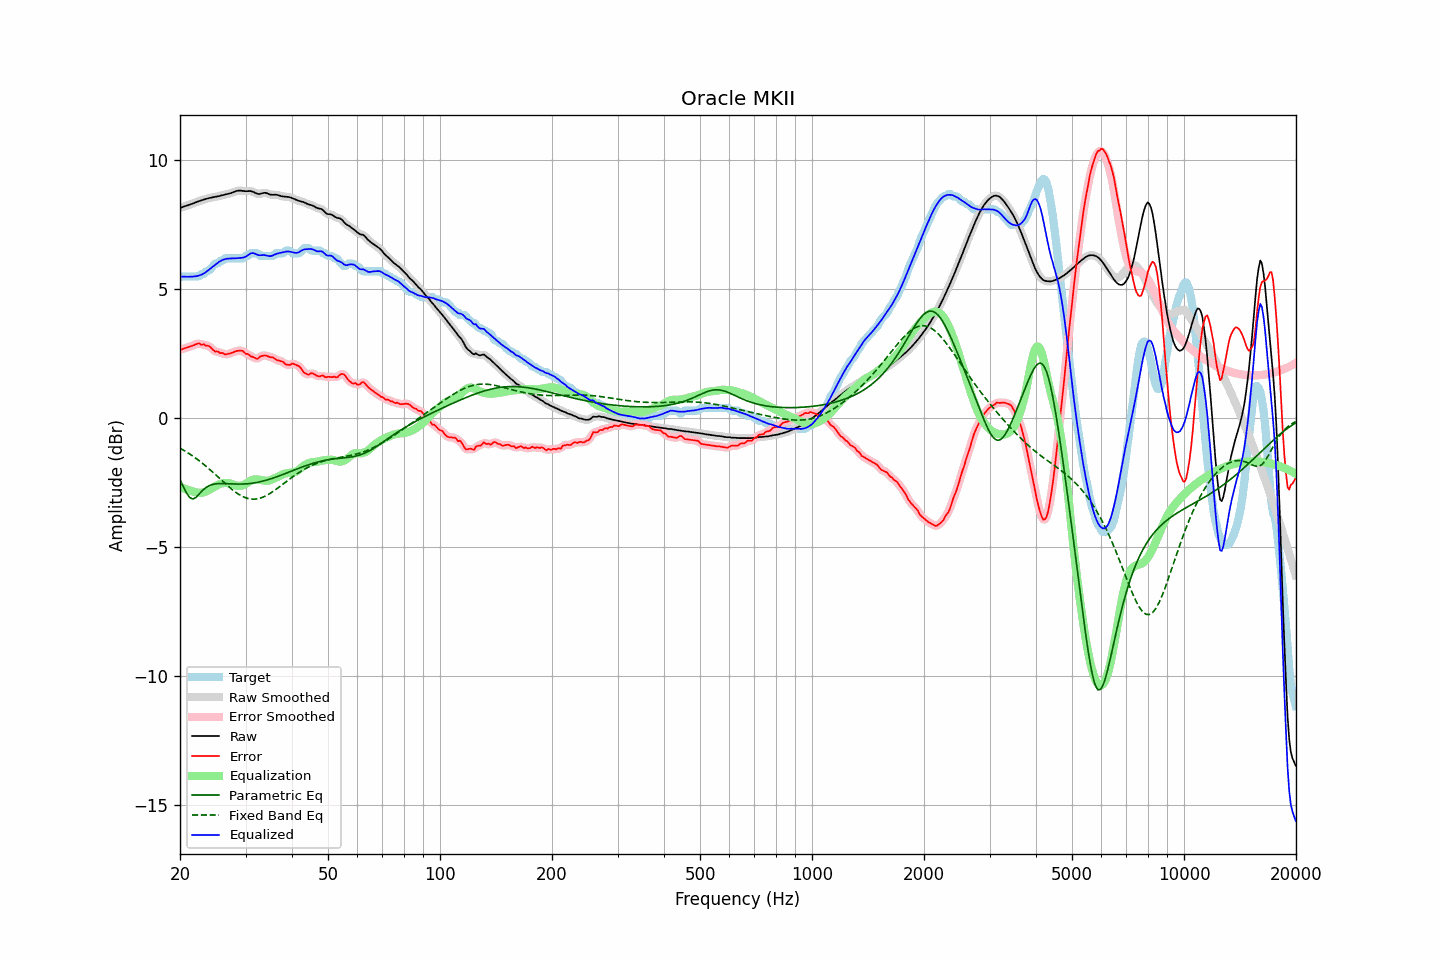

Values plotted in this chart, from the file beside it:
frequency, raw, error, smoothed, error_smoothed, equalization, parametric_eq, fixed_band_eq, equalized_raw, equalized_smoothed, target
20.00, 8.15, 2.68, 8.15, 2.67, -2.65, -2.38, -1.15, 5.50, 5.50, 5.47
20.20, 8.18, 2.67, 8.18, 2.69, -2.68, -2.51, -1.19, 5.50, 5.50, 5.50
20.40, 8.20, 2.70, 8.20, 2.70, -2.71, -2.63, -1.22, 5.49, 5.50, 5.50
20.61, 8.23, 2.72, 8.22, 2.72, -2.73, -2.76, -1.26, 5.50, 5.49, 5.50
20.81, 8.24, 2.74, 8.24, 2.74, -2.75, -2.88, -1.30, 5.49, 5.49, 5.50
21.02, 8.26, 2.76, 8.26, 2.76, -2.77, -2.97, -1.34, 5.49, 5.49, 5.50
21.23, 8.28, 2.78, 8.28, 2.78, -2.79, -3.06, -1.38, 5.49, 5.49, 5.50
21.44, 8.31, 2.80, 8.31, 2.80, -2.81, -3.10, -1.42, 5.50, 5.50, 5.50
21.66, 8.33, 2.83, 8.33, 2.83, -2.83, -3.12, -1.46, 5.50, 5.50, 5.50
21.87, 8.35, 2.85, 8.35, 2.85, -2.85, -3.09, -1.50, 5.50, 5.50, 5.50
22.09, 8.38, 2.88, 8.38, 2.88, -2.87, -3.06, -1.55, 5.51, 5.51, 5.50
22.31, 8.40, 2.90, 8.40, 2.89, -2.88, -2.99, -1.60, 5.53, 5.53, 5.50
22.54, 8.43, 2.91, 8.43, 2.89, -2.88, -2.93, -1.64, 5.54, 5.54, 5.52
22.76, 8.45, 2.86, 8.45, 2.88, -2.88, -2.86, -1.69, 5.56, 5.56, 5.59
22.99, 8.47, 2.86, 8.47, 2.87, -2.88, -2.79, -1.74, 5.59, 5.59, 5.60
23.22, 8.49, 2.88, 8.49, 2.85, -2.86, -2.74, -1.79, 5.62, 5.62, 5.61
23.45, 8.51, 2.82, 8.51, 2.84, -2.84, -2.69, -1.84, 5.67, 5.67, 5.69
23.69, 8.52, 2.82, 8.52, 2.82, -2.81, -2.65, -1.90, 5.72, 5.72, 5.70
23.92, 8.54, 2.80, 8.54, 2.79, -2.77, -2.61, -1.95, 5.77, 5.77, 5.73
24.16, 8.55, 2.76, 8.55, 2.76, -2.74, -2.59, -2.01, 5.82, 5.82, 5.79
24.40, 8.57, 2.69, 8.57, 2.69, -2.70, -2.56, -2.06, 5.87, 5.87, 5.87
24.65, 8.58, 2.64, 8.58, 2.64, -2.66, -2.55, -2.12, 5.91, 5.91, 5.94
24.89, 8.59, 2.59, 8.59, 2.61, -2.63, -2.54, -2.17, 5.96, 5.96, 6.00
25.14, 8.60, 2.60, 8.60, 2.58, -2.59, -2.53, -2.23, 6.01, 6.01, 6.00
25.39, 8.61, 2.58, 8.62, 2.57, -2.56, -2.53, -2.29, 6.05, 6.05, 6.03
25.65, 8.63, 2.53, 8.63, 2.56, -2.54, -2.52, -2.35, 6.09, 6.09, 6.10
25.91, 8.65, 2.54, 8.65, 2.53, -2.52, -2.52, -2.40, 6.13, 6.13, 6.10
26.16, 8.66, 2.52, 8.66, 2.51, -2.51, -2.52, -2.46, 6.15, 6.15, 6.14
26.43, 8.68, 2.47, 8.68, 2.50, -2.50, -2.53, -2.52, 6.17, 6.17, 6.20
26.69, 8.69, 2.49, 8.69, 2.49, -2.50, -2.53, -2.57, 6.19, 6.19, 6.20
26.96, 8.71, 2.50, 8.71, 2.50, -2.51, -2.53, -2.63, 6.20, 6.20, 6.20
27.23, 8.72, 2.52, 8.72, 2.52, -2.52, -2.53, -2.68, 6.20, 6.20, 6.20
27.50, 8.74, 2.54, 8.74, 2.54, -2.54, -2.54, -2.74, 6.20, 6.20, 6.20
27.77, 8.76, 2.56, 8.76, 2.56, -2.56, -2.54, -2.78, 6.20, 6.20, 6.20
28.05, 8.79, 2.58, 8.79, 2.59, -2.59, -2.54, -2.83, 6.20, 6.20, 6.20
28.33, 8.81, 2.61, 8.81, 2.61, -2.60, -2.54, -2.88, 6.21, 6.21, 6.20
28.62, 8.83, 2.62, 8.82, 2.62, -2.61, -2.54, -2.92, 6.21, 6.21, 6.20
28.90, 8.83, 2.63, 8.83, 2.63, -2.61, -2.54, -2.96, 6.22, 6.22, 6.20
29.19, 8.83, 2.62, 8.83, 2.63, -2.61, -2.54, -3.00, 6.22, 6.22, 6.20
29.48, 8.82, 2.62, 8.82, 2.60, -2.59, -2.54, -3.03, 6.23, 6.23, 6.20
29.78, 8.81, 2.56, 8.81, 2.56, -2.56, -2.54, -3.06, 6.25, 6.25, 6.25
30.08, 8.80, 2.50, 8.81, 2.53, -2.53, -2.54, -3.08, 6.27, 6.28, 6.30
30.38, 8.81, 2.50, 8.81, 2.49, -2.49, -2.53, -3.10, 6.31, 6.32, 6.30
30.68, 8.81, 2.46, 8.81, 2.45, -2.45, -2.53, -3.11, 6.36, 6.36, 6.35
30.99, 8.81, 2.41, 8.81, 2.42, -2.41, -2.52, -3.12, 6.40, 6.39, 6.40
31.30, 8.79, 2.39, 8.79, 2.39, -2.39, -2.51, -3.13, 6.41, 6.41, 6.40
31.61, 8.77, 2.37, 8.77, 2.35, -2.37, -2.50, -3.13, 6.40, 6.40, 6.40
31.93, 8.73, 2.33, 8.74, 2.33, -2.36, -2.49, -3.12, 6.37, 6.38, 6.40
32.24, 8.71, 2.31, 8.71, 2.33, -2.36, -2.48, -3.12, 6.35, 6.35, 6.40
32.57, 8.70, 2.35, 8.70, 2.35, -2.37, -2.47, -3.10, 6.33, 6.33, 6.35
32.89, 8.71, 2.40, 8.71, 2.39, -2.38, -2.45, -3.09, 6.32, 6.33, 6.30
33.22, 8.72, 2.42, 8.72, 2.42, -2.40, -2.44, -3.07, 6.33, 6.33, 6.30
33.55, 8.74, 2.44, 8.74, 2.44, -2.41, -2.42, -3.04, 6.33, 6.33, 6.30
33.89, 8.74, 2.44, 8.74, 2.44, -2.42, -2.41, -3.01, 6.33, 6.32, 6.30
34.23, 8.73, 2.43, 8.73, 2.42, -2.42, -2.39, -2.98, 6.31, 6.31, 6.30
34.57, 8.71, 2.40, 8.71, 2.40, -2.41, -2.37, -2.94, 6.30, 6.30, 6.30
34.92, 8.68, 2.38, 8.68, 2.39, -2.39, -2.35, -2.91, 6.29, 6.29, 6.30
35.27, 8.67, 2.37, 8.67, 2.37, -2.37, -2.33, -2.87, 6.30, 6.30, 6.30
35.62, 8.67, 2.36, 8.67, 2.34, -2.34, -2.31, -2.83, 6.32, 6.33, 6.30
35.97, 8.67, 2.31, 8.67, 2.31, -2.32, -2.29, -2.78, 6.35, 6.35, 6.36
... 635 more rows
